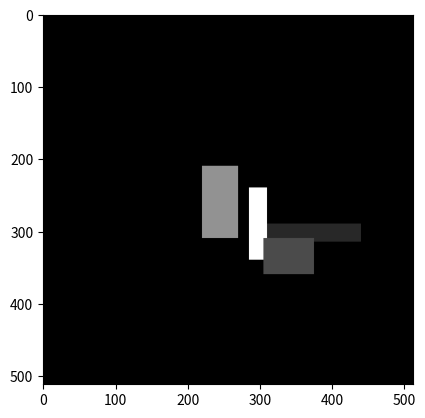

Source code (Python):
import numpy as np

from matplotlib import pyplot as plt

#Generate random array of zeros 512 rows and 512 columns

img = np.zeros((512,512))
T1 = np.zeros((512,512))
T2 = np.zeros((512,512))
#create white box an array [value] is the no. of values and determine the intensity, reshape it into rows and columns

box1 = np.array([25]*70*50).reshape(70,50)
box2 = np.array([200]*25*150).reshape(25,150)
box3 = np.array([150]*100*25).reshape(100,25)
box4 = np.array([255]*100*50).reshape(100,50)
box5 = np.array([125]*50*70).reshape(50,70)

#Generate specific x-y coordinates 
x1=250
y1=250
x2=290
y2=290
x3=240
y3=285
x4=210
y4=220
x5=310
y5=305

#Replace part of original image with white box

img[x1:x1+70, y1:y1+50] = box1
img[x2:x2+25, y2:y2+150] = box2
img[x3:x3+100, y3:y3+25] = box3
img[x4:x4+100, y4:y4+50] = box4
img[x5:x5+50, y5:y5+70] = box5

def createT2(intensity):
        
        if intensity == 100: #Gray matter
                T2 =170
        elif intensity == 255: #white matter       
                T2 =150
        elif intensity == 200: #muscle        
                T2 = 50
        elif intensity == 120 : #fat        
                T2 = 100
        elif intensity == 25: #protein       
                T2 = 10
        elif intensity == 150:
                T2 = 255

        elif intensity > 0.1: #Black => air
                T2 = (0.5*intensity) + 20
        
        elif intensity <= 0.1: 
            T2 = (intensity*1000) + 10

        return T2

def createT1(intensity):

        if intensity == 100: #Gray matter
            T1=255
            
        elif intensity == 255: #white matter
            T1= 100
        
        elif intensity == 200: #muscle
            T1=180
        
        elif intensity == 120 : #fat
            T1=200
            
        elif intensity == 25: #protein
            T1=255
            
        elif intensity == 0: #Black => air
            T1=1
            
        elif intensity > 0.1: #Black => air
            T1 = round((7.5*intensity) + 50)
        
        elif intensity <= 0.1: 
            T1 = (intensity*1000) + ((intensity * 1000) +50)
			
        return T1
        
T1 = np.zeros((img.shape[0],img.shape[1]))
T2= np.zeros((img.shape[0],img.shape[1]))


for i in range(img.shape[0]):
    for j in range(img.shape[1]):
        T1[i,j]=(createT1(img[i,j]))
        T2[i,j]=(createT2(img[i,j]))


import scipy.io

output = {
		"Phantom" : img,
        "T1": T1,
        "T2":T2,
	}
scipy.io.savemat('PhantomOne', output)

plt.imshow(img, cmap="gray")
plt.show()
plt.imshow(T1, cmap="gray")
plt.show()
plt.imshow(T2, cmap="gray")
plt.show()
